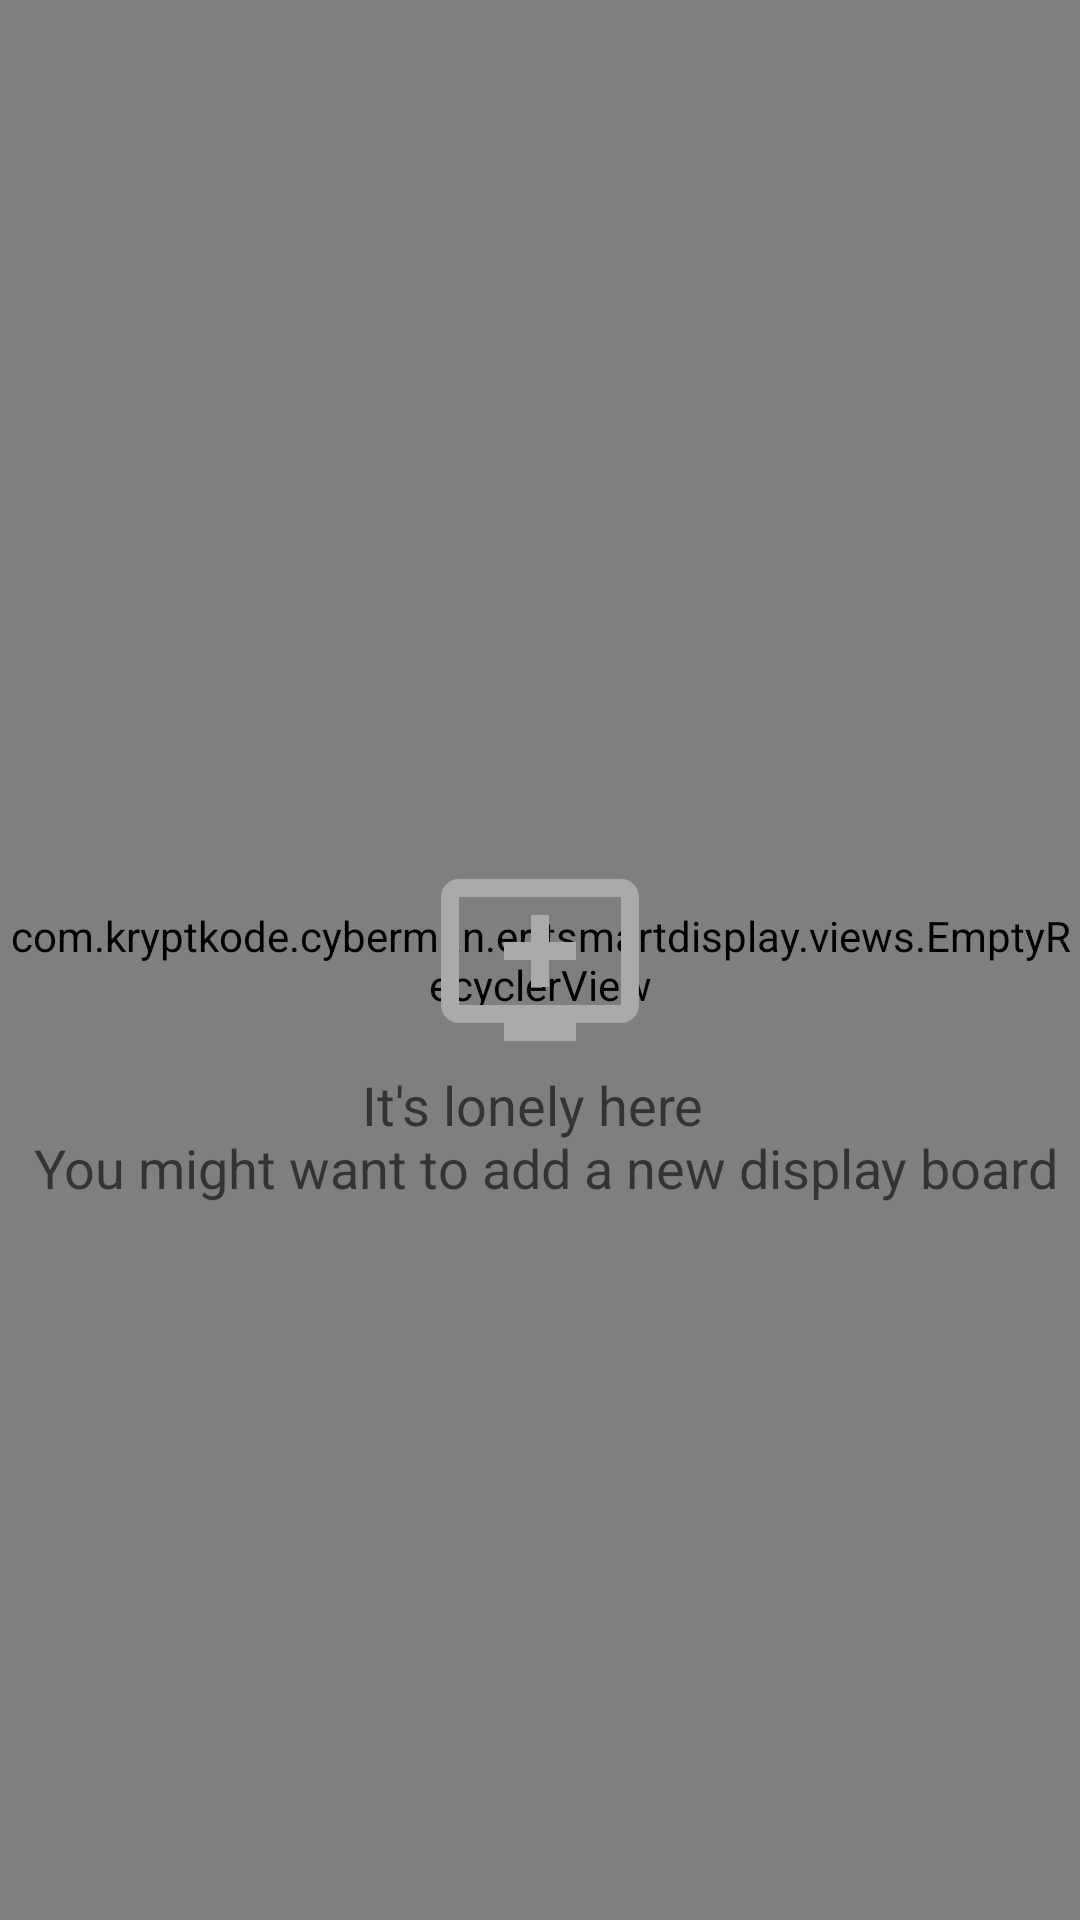

The Android layout XML behind this screen, and the referenced resources:
<!-- AndroidManifest.xml: application theme AppTheme -->
<!-- res/layout/fragment_home.xml -->
<RelativeLayout  xmlns:android="http://schemas.android.com/apk/res/android"
    xmlns:tools="http://schemas.android.com/tools"
    android:layout_width="match_parent"
    android:id="@+id/home_root"
    android:layout_height="match_parent">

    <com.kryptkode.cyberman.eritsmartdisplay.views.EmptyRecyclerView
        android:id="@+id/home_recycler_view"
        android:layout_width="match_parent"
        android:layout_height="match_parent"
        tools:listitem="@layout/home_list_item" />

    <include layout="@layout/empty_state_view"/>

</RelativeLayout>
<!-- res/layout/home_list_item.xml (included above) -->
<?xml version="1.0" encoding="utf-8"?>
<android.support.v7.widget.CardView xmlns:android="http://schemas.android.com/apk/res/android"
    xmlns:app="http://schemas.android.com/apk/res-auto"
    xmlns:tools="http://schemas.android.com/tools"
    android:layout_width="match_parent"
    android:layout_height="@dimen/home_list_item_height"
    android:background="@drawable/background_state"
    android:layout_margin="8dp"
    android:orientation="vertical"
    app:cardCornerRadius="@dimen/cardview_default_radius">

    <LinearLayout
        android:layout_width="match_parent"
        android:layout_height="match_parent"
        android:orientation="vertical">


        <ImageView
            android:id="@+id/display_imageView"
            android:layout_width="match_parent"
            android:layout_height="0dp"
            android:layout_gravity="center"
            android:layout_weight="1"
            android:contentDescription="@string/display_avatar"
            app:srcCompat="@drawable/ic_desktop_windows_black_72dp" />

        <LinearLayout
            android:layout_width="match_parent"
            android:layout_height="wrap_content"
            android:background="@color/frame_layout_child_background"
            android:padding="8dp">

            <TextView
                android:id="@+id/display_name_textView"
                android:layout_width="0dp"
                android:layout_height="match_parent"
                android:layout_weight="1"
                android:gravity="center_vertical"
                android:maxLines="1"
                android:ellipsize="end"
                android:textAppearance="?android:textAppearanceMedium"
                android:textColor="@android:color/white"
                tools:text="Erit Smart Display" />
            <ImageView
                android:id="@+id/board_type_icon"
                android:layout_width="wrap_content"
                android:layout_height="wrap_content"
                android:layout_weight="1"
                android:layout_gravity="center_vertical"
                tools:src = "@drawable/ic_local_gas_station_black_24dp"/>

            <ImageButton
                android:id="@+id/display_overflow"
                android:layout_width="wrap_content"
                android:layout_height="wrap_content"
                android:padding="4dp"
                android:background="@drawable/background_state"
                android:contentDescription="@string/overflow_menu_for_display"
                app:srcCompat="@drawable/ic_more_vert_black_24dp" />
        </LinearLayout>
    </LinearLayout>
</android.support.v7.widget.CardView>
<!-- res/layout/empty_state_view.xml (included above) -->
<?xml version="1.0" encoding="utf-8"?>
<RelativeLayout xmlns:android="http://schemas.android.com/apk/res/android"
    android:layout_width="match_parent"
    android:layout_height="match_parent"
    android:id="@+id/empty_root"
    xmlns:app="http://schemas.android.com/apk/res-auto">

    <ImageView
        android:id="@+id/empty_list_image"
        android:layout_width="72dp"
        android:layout_height="72dp"
        android:contentDescription="@string/the_list_is_empty_image"
        app:srcCompat = "@drawable/ic_add_to_queue_black_24dp"
        android:layout_centerInParent="true"/>

    <TextView
        android:layout_width="wrap_content"
        android:layout_height="wrap_content"
        android:layout_below="@+id/empty_list_image"
        android:layout_centerHorizontal="true"
        android:gravity="center"
        android:textAppearance="?android:textAppearanceMedium"
        android:text="@string/it_s_lonely_here_n_you_might_want_to_add_a_new_display_board"/>


</RelativeLayout>
<!-- resources referenced by this layout -->
<resources>
  <color name="frame_layout_child_background">#A3000000</color>
  <dimen name="home_list_item_height">180dp</dimen>
  <!-- drawable background_state (drawable) -->
  <?xml version="1.0" encoding="utf-8"?>
  <selector xmlns:android="http://schemas.android.com/apk/res/android">
      <item android:drawable="@color/colorAccent" android:state_activated="true" />
      <item android:drawable="@color/colorAccent" android:state_pressed="true" />
      <item android:drawable="@color/colorAccent" android:state_selected="true" />
      <item android:drawable="@android:color/transparent" />
  </selector>
  <!-- drawable ic_add_to_queue_black_24dp (drawable) -->
  <vector android:autoMirrored="true" android:height="24dp"
      android:viewportHeight="24.0" android:viewportWidth="24.0"
      android:width="24dp" xmlns:android="http://schemas.android.com/apk/res/android">
      <path android:fillColor="@android:color/darker_gray" android:pathData="M21,3L3,3c-1.11,0 -2,0.89 -2,2v12c0,1.1 0.89,2 2,2h5v2h8v-2h5c1.1,0 1.99,-0.9 1.99,-2L23,5c0,-1.11 -0.9,-2 -2,-2zM21,17L3,17L3,5h18v12zM16,10v2h-3v3h-2v-3L8,12v-2h3L11,7h2v3h3z"/>
  </vector>
  <!-- drawable ic_desktop_windows_black_72dp (drawable) -->
  <vector android:autoMirrored="true" android:height="72dp"
      android:viewportHeight="24.0" android:viewportWidth="24.0"
      android:width="72dp" xmlns:android="http://schemas.android.com/apk/res/android">
      <path android:fillColor="@color/colorPrimaryDark" android:pathData="M21,2L3,2c-1.1,0 -2,0.9 -2,2v12c0,1.1 0.9,2 2,2h7v2L8,20v2h8v-2h-2v-2h7c1.1,0 2,-0.9 2,-2L23,4c0,-1.1 -0.9,-2 -2,-2zM21,16L3,16L3,4h18v12z"/>
  </vector>
  <!-- drawable ic_local_gas_station_black_24dp (drawable) -->
  <vector android:autoMirrored="true" android:height="24dp"
      android:viewportHeight="24.0" android:viewportWidth="24.0"
      android:width="24dp" xmlns:android="http://schemas.android.com/apk/res/android">
      <path android:fillColor="#FFFFFFFF" android:pathData="M19.77,7.23l0.01,-0.01 -3.72,-3.72L15,4.56l2.11,2.11c-0.94,0.36 -1.61,1.26 -1.61,2.33 0,1.38 1.12,2.5 2.5,2.5 0.36,0 0.69,-0.08 1,-0.21v7.21c0,0.55 -0.45,1 -1,1s-1,-0.45 -1,-1L17,14c0,-1.1 -0.9,-2 -2,-2h-1L14,5c0,-1.1 -0.9,-2 -2,-2L6,3c-1.1,0 -2,0.9 -2,2v16h10v-7.5h1.5v5c0,1.38 1.12,2.5 2.5,2.5s2.5,-1.12 2.5,-2.5L20.5,9c0,-0.69 -0.28,-1.32 -0.73,-1.77zM12,10L6,10L6,5h6v5zM18,10c-0.55,0 -1,-0.45 -1,-1s0.45,-1 1,-1 1,0.45 1,1 -0.45,1 -1,1z"/>
  </vector>
  <string name="display_avatar">Display Avatar</string>
  <string name="it_s_lonely_here_n_you_might_want_to_add_a_new_display_board">It\'s lonely here \n You might want to add a new display board</string>
  <string name="overflow_menu_for_display">Overflow menu for the current display</string>
  <string name="the_list_is_empty_image">The list is empty image</string>
  <style name="AppTheme" parent="Theme.AppCompat.Light.DarkActionBar">
          
          <item name="colorPrimary">@color/colorPrimary</item>
          <item name="colorPrimaryDark">@color/colorPrimaryDark</item>
          <item name="colorAccent">@color/colorAccent</item>
          <item name="android:actionOverflowButtonStyle">@style/AddButtonStyle</item>
          <item name="preferenceTheme">@style/PreferenceThemeOverlay.v14.Material</item>
      </style>
  <color name="colorAccent">#ff4070 </color>
  <color name="colorPrimaryDark">#045504</color>
  <color name="colorPrimary">#067a06</color>
  <style name="AddButtonStyle" parent="Base.Widget.AppCompat.ActionButton.Overflow">
          <item name="android:src">@drawable/ic_add_black_24dp</item>
          <item name="android:background">?android:attr/actionBarItemBackground</item>
          <item name="android:contentDescription">@string/add</item>
      </style>
  <string name="add">Add</string>
</resources>
